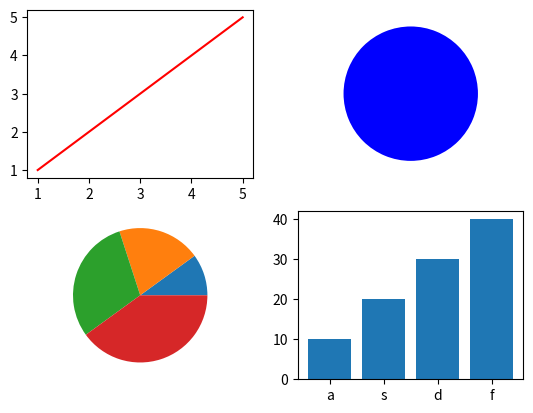

Generate this figure with matplotlib:
import matplotlib.pyplot as plt
import numpy as np
x=np.array([1,2,3,4,5])
y=np.array([1,2,3,4,5])

plt.subplot(2,2,1)
plt.plot(x,y,color="r")

plt.subplot(2,2,2)
plt.pie([1],colors="b")

plt.subplot(2,2,3)
x1=[10,20,30,40]
plt.pie(x1)

plt.subplot(2,2,4)
x2=["a","s","d","f"]
y2=[10,20,30,40]
plt.bar(x2,y2)

plt.show()